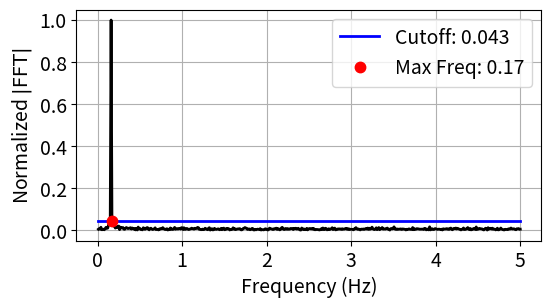

Python code for this plot:

# In[ ]:
"""
This function a statistical analysis (using the least median of squares) of the fourier spectrum (FFT) from a time series to detect 
the greatest signficant frequency, which is then used to select the delay (tau) from the samping rate criteria developed in 
On the 0/1 test for chaos in continuous systems by Melosik and Marszalek.
"""


def LMSforDelay(ts, fs, plotting=False):  # 1-D lms function
    """This function takes a time series (ts) and the sampling frequency (fs) and uses 
    the fast fourier transform and gaussian noise statistics in the fourier spectrum 
    (using least median of squares (LMS) in statistical analysis) to determine a suitable
    embedding delay for permutation entropy using the theory developed in 
    On the 0/1 test for chaos in continuous systems by Melosik and Marszalek. 

    Args:
       ts (array):  Time series (1d).
       fs (float): Sampling frequency of time series (equispaced).

    Kwargs:
       plotting (bool): Plotting for user interpretation. defaut is False.

    Returns:
       (int): tau, The embedding delay for permutation formation.

    """

    Significance_Cutoff = 0.01
    # Input: (ts) time series of data (one dimensional), (fs) sampling frequency
    # Output: Suggested delay for downsampling data set. If 0, the time series is undersampled.
    import numpy as np
    import matplotlib.pyplot as plt

    xf, yf = AbsFFT(ts, fs)  # gets |FFT| domain resulting from time series

    n = len(yf)
    h = int((n/2)+1)  # poisition of median rounded up
    z = np.sort(yf)  # Ordered Observations

    # Finding smallest difference
    # breaks x into two arrays for finding minimum difference
    z0, z1 = np.split(z, [h-1])[0], np.split(z, [h-1])[1]
    l0, l1 = len(z0), len(z1)

    if l0 != l1:  # verifies the two arrays are the same length
        # removes last element from x1 to make l1 and l0 the same size
        z1 = z1[:-1]

    z_diff = z1-z0
    z_diff_min_index = np.argmin(z_diff)

    # finding the best fit value ignoring outliers
    b = 0.5*z0[z_diff_min_index]+0.5*z1[z_diff_min_index]
    # the 5 times the best fit point (b) is from statstical analysis
    cutoff = Significance_Cutoff+7*b
    # the +0.000001 is a 0.00001% cutoff guarentee; If there is no noise in the system,
    # LMS will best fit to 0.
    # gets maximum frequency from |FFT|
    fmax = MaximumFrequency(xf, yf, cutoff)
    delay = (fs/(3*fmax))  # Suggested delay from Melosik's paper (0/1 test)

    if int(delay) == 0:
        delay = 1

    if plotting == True:
        TextSize = 14
        plt.figure(1, figsize=(6, 3))
        plt.plot(xf, yf, 'k', linewidth=2)
        plt.plot([0, max(xf)], [cutoff, cutoff], 'b', linewidth=2,
                 label='Cutoff: '+str(round(cutoff, 3)))
        plt.plot(fmax, cutoff, 'r.', markersize=15,
                 label='Max Freq: '+str(round(fmax, 3)))
        plt.xticks(size=TextSize)
        plt.yticks(size=TextSize)
        plt.ylabel(r'Normalized $|\rm FFT|$', size=TextSize)
        plt.xlabel('Frequency (Hz)', size=TextSize)
        plt.grid()
        plt.legend(loc='upper right', fontsize=TextSize)
        plt.show()

    return int(delay)


def MaximumFrequency(xf, yf, cutoff):
    """This function returns the maximum frequency in fourier spectrum given a cutoff threshold.

    Args:
       xf (array): frequency array from FFT.
       yf (array): normalized FFT values.

    Returns:
       (float): maxfreq, the maximum frequency above threshold in fourier spectrum.

    """

    check = 0
    for i in range(len(yf)):  # finds max frequency and number of counts with a high FFT magnitude
        if yf[i] > cutoff:  # if the |FFT| is greater than 5 times the 1-D LMS fit
            # finds last frequency with significance outside of cutoff
            maxfreq = xf[i]
            check = 1
    if check == 0:
        maxfreq = max(xf)
        print('No signficant frequency. Possibly too much noise.')
    return maxfreq


def AbsFFT(ts, fs):
    """This function returns the maximum frequency in fourier spectrum given a cutoff threshold.

   Args:
       ts (array):  Time series (1d).
       fs (float): Sampling frequency of time series (equispaced).

    Returns:
       (array): xf and yf, x and y coordinate values for the FFT.

    """
    from scipy.fftpack import fft
    import numpy as np
    # time series must be one dimensional array
    fs = fs/2
    ts = ts.reshape(len(ts,))
    t = 1/fs  # calculates the time between each data point
    N = len(ts)

    # creates array for time data points to associate to time series
    xf = np.split(np.linspace(0.0, 1.0/t, N//2), [1])[1]
    # converts array of time data points to appropriate frequency range and removes first term

    yf = fft(ts)  # computes fast fourier transform on time series
    # converts fourier transform to spectral density scale
    yf = (np.abs(yf[0:N//2]))
    # removes first term (tends to be infinity or overly large)
    yf = np.split(yf, [1])[1]
    yf = yf/max(yf)  # Normalizes fourier transform based on maximum density
    return(xf, yf)


# In[ ]:

# _______________________________________EXAMPLE_________________________________________
if __name__ == "__main__":

    import numpy as np

    fs = 10
    t = np.linspace(0, 100, fs*100)
    ts = np.sin(t) + np.random.normal(0, 0.1, len(t))

    tau = LMSforDelay(ts, fs, plotting=True)
    print('Permutation Embedding Delay: ' + str(int(tau)))
